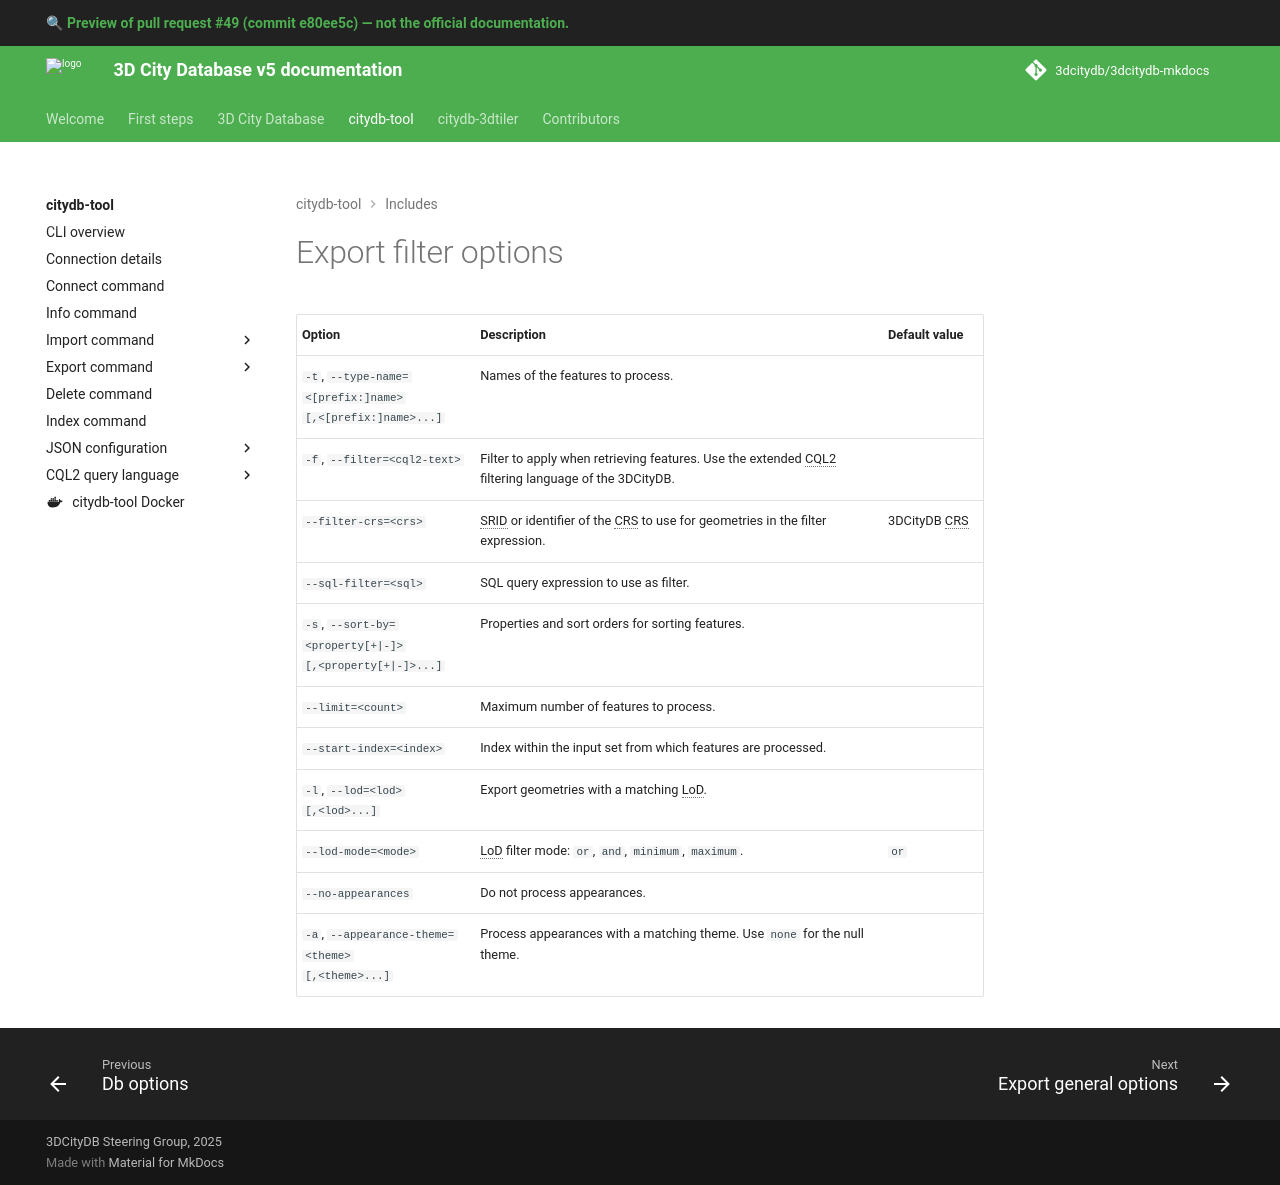

repository: 3dcitydb/3dcitydb-mkdocs · page: pr/49/citydb-tool/includes/export-filter-options/index.html · generator: mkdocs

| Option                                                                                 | Description                                                                                         | Default value |
|----------------------------------------------------------------------------------------|-----------------------------------------------------------------------------------------------------|---------------|
| `-t`, <code>--type-name=<[prefix:]name><br/>[,<[prefix:]name>...]</code>               | Names of the features to process.                                                                   |               |
| `-f`, `--filter=<cql2-text>`                                                           | Filter to apply when retrieving features. Use the extended CQL2 filtering language of the 3DCityDB. |               |
| `--filter-crs=<crs>`                                                                   | SRID or identifier of the CRS to use for geometries in the filter expression.                       | 3DCityDB CRS  |
| `--sql-filter=<sql>`                                                                   | SQL query expression to use as filter.                                                              |               |
| `-s`, <code>--sort-by=&lt;property[+&#124;-]><br/>[,&lt;property[+&#124;-]>...]</code> | Properties and sort orders for sorting features.                                                    |               |
| `--limit=<count>`                                                                      | Maximum number of features to process.                                                              |               |
| `--start-index=<index>`                                                                | Index within the input set from which features are processed.                                       |               |
| `-l`, <code>--lod=&lt;lod><br/>[,&lt;lod>...]</code>                                   | Export geometries with a matching LoD.                                                              |               |
| `--lod-mode=<mode>`                                                                    | LoD filter mode: `or`, `and`, `minimum`, `maximum`.                                                 | `or`          |
| `--no-appearances`                                                                     | Do not process appearances.                                                                         |               |
| `-a`, <code>--appearance-theme=&lt;theme><br/>[,&lt;theme>...]</code>                  | Process appearances with a matching theme. Use `none` for the null theme.                           |               |
